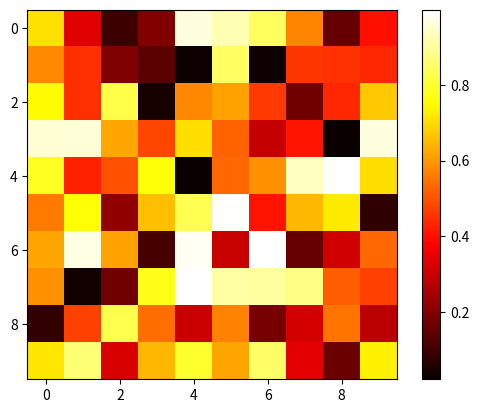

Python code for this plot:
# Q5. Heatmap for correlation matrix
from matplotlib import pyplot as plt
import numpy as np
data = np.random.rand(10, 10)
plt.imshow(data, cmap='hot', interpolation='nearest')
plt.colorbar()
plt.show()
print("Name: Raja Kumar")
print("Roll: 23053769")
